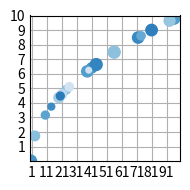

Recreate this plot in Python.
from matplotlib import pyplot as plt
import numpy as np
import math

plt.style.use('_mpl-gallery')

# make the data
np.random.seed(3) # Esto me indica que será siempre lo mismo

## Ejercicio 01  
# Utilizar la función de la raíz cuadrada (librería Math), generar un gráfico (Matplotlib) 
# de dispersión (Random) en el que se muestre 20 números enteros aleatorios entre 
# el 0 y 100 en el eje X y su raíz cuadrada en el eje Y. 


x = np.random.randint(0, 101, 20)

y = np.array([math.sqrt(i) for i in x])

# size and color:
sizes = np.random.uniform(15, 80, len(x))
colors = np.random.uniform(15, 80, len(x))

# plot
fig, ax = plt.subplots()

ax.scatter(x, y, s=sizes, c=colors, vmin=0, vmax=100)

ax.set(xlim=(0, 100), xticks=np.arange(1, 101, 10),
       ylim=(0, 10), yticks=np.arange(1, 11, 1))

plt.tight_layout()
plt.show()